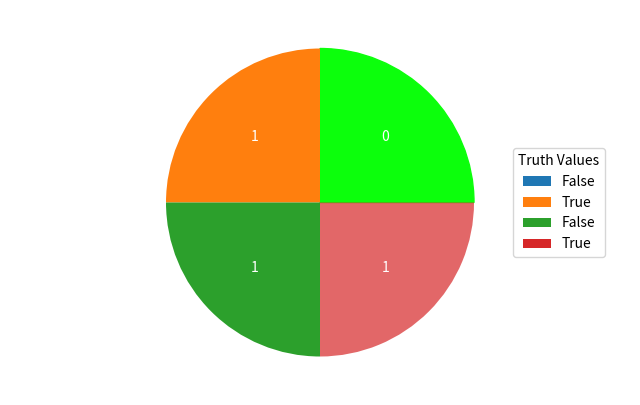

This figure's Python source: (Note: this script raises an exception after producing the figure.)
# simple neuron using complex numbers for weights and input
# to learn the XOR problem, must use 2 periods, ie, dividing the circle into 2 sections so opposite angles have the same category
# The ideas are based from the link below, which I modified based on my understanding of how the neuron behaves
# I've extended this to include visualization of the neural activity
# https://github.com/makeyourownneuralnetwork/complex_valued_neuralnetwork/blob/master/single_neuron-periodic.ipynb
# http://makeyourownneuralnetwork.blogspot.com/2016/05/complex-valued-neural-networks.html
import matplotlib.pyplot as plt
import matplotlib.animation as animation
import numpy as np
import math
import copy

# initialize visualization
fig, ax = plt.subplots(figsize=(8, 5), subplot_kw=dict(aspect="equal", adjustable='datalim', anchor='C'))
# ax.set_xlim((-4,4))
# ax.set_ylim((-4,4))
fig.set_dpi(100)
class ComplexNeuron():
    def __init__(self, inputn, cat, periods):
        self.input_num = inputn
        self.categories = cat
        self.periods = periods
        self.tc_passed = 0

        # link weights matrix
        self.w = np.random.normal(0.0, 1.0, (inputn + 1))
        self.w = np.array(self.w, ndmin=2, dtype='complex128')
        self.w += 1j * np.random.normal(0.0, 1.0, (inputn + 1))
        print ('Weights: ', self.w)
        self.out = {}
        self.map_out()
        print ('Out Mapping: ',self.out)

    def map_out(self):
        sections = self.categories * self.periods
        angle    = 2 * np.pi / sections
        h_angle  = angle / 2
        # angle + π to get the oposite angle
        for i in range(1, self.categories+1):
            out_dict = {}
            o_angle = angle * i
            t_angle = o_angle - h_angle

            out_dict['angle']  = [o_angle]
            out_dict['target'] = [t_angle]
            if self.periods == 2:
                for j in range(1, self.periods):
                    out_dict['angle'].append(o_angle + np.pi)
                    out_dict['target'].append(t_angle + np.pi)

            self.out[i-1] = out_dict
            self.out[i-1] = out_dict

        # create Pie to represent neuron
        data = np.ones(4)
        labels = ['False', 'True'] * 2
        patches, texts, autotexts = ax.pie(data, autopct=lambda pct: int(pct * sum(data)/100), 
            labels=labels, textprops=dict(color="w"))
        
        # set Pie legends Title and loc
        ax.legend(patches, labels,
            title="Truth Values",
            loc="center left",
            bbox_to_anchor=(0.8, 0, 0.5, 1))

        # Set Legends color and Texts
        legnds = ax.get_legend()
        for i in range(sections):
            patches[i-1].set_alpha(0.7)
            if i%2 == 0:
                autotexts[i].set_text('0')
                patches[i].set_color('#0cff0c')
                legnds.legendHandles[i].set_color('#0cff0c')
            else:
                patches[i].set_color('#0165fc')
                legnds.legendHandles[i].set_color('#0165fc')

        ax.set_title("Single Neuron:\nSolving XOR Problem")
        plt.setp(autotexts, size=8, weight="bold")
                        
    def map_z(self, z):
        z = np.angle(z)
        while z < 0:
            z += 2 * np.pi

        print ('Angle: ', z)
        for i in range(self.periods):
            for j in range(self.categories):
                if z < self.out[j]['angle'][i]:
                    return j, i

    def query(self, in_list, visual=False):
        print ('++++++++++++++++ Q U E R Y ++++++++++++++++')
        in_arr = copy.deepcopy(in_list)
        in_arr.append(1.0)
        input = np.array(in_arr, ndmin=2, dtype='complex128')
        print ('Input: ',input)
        z = np.dot(input, self.w.T)[0]
        print ('Z: ',z)
        o, q = self.map_z(z)
        print ('Output: ',o)
        return z, (o, q)
    
    def train(self, in_list, target, visual=False):
        print ('++++++++++++++++ T R A I N ++++++++++++++++')
        in_arr = copy.deepcopy(in_list)
        in_arr.append(1.0)
        input = np.array(in_arr, ndmin=2, dtype='complex128')
        print ('Input: ',input)
        z = np.dot(input, self.w.T)[0]
        print ('Z: ',z)
        o, q = self.map_z(z)
        print ('Output: ',o)
        # if o == target:
        #     self.tc_passed += 1
        #     return z

        print ('Modify weights!')
        t_angle = np.array(self.out[target]['target'])
        print ('Target Angles: ', t_angle)
        #t_angle_2complex = complex(np.cos(t_angle) + 1j*np.sin(t_angle))

        errors =  np.exp(1j * t_angle) - z
        #print ('Errors: ', errors)
        e = errors[np.argmin(np.abs(errors))]
        print ('Error: ', e)
        dw = e * input / 3
        self.w += dw
        print ('Weights: ',self.w)
        
        #query after weight adjustment
        # z1, _ = self.query(in_list[:2])
        # o1, _ = self.map_z(z1)
        # if o1 == target:
        #     self.tc_passed += 1
        
        return z, (o, q)
    
    def reset_tc_passed(self):
        self.tc_passed = 0

def visualize(angle, q, offset=1):
    x = np.cos(angle)
    y = np.sin(angle)
    #ax.scatter(x,y, facecolor='red')
    # xtxt = -1.7
    # ytxt = 1.2 * offset
    xtxt = 0
    ytxt = 0
    offset *= 0.25
    if q[1] == 1:       # bottom half of circle
        ytxt = y - offset
        if q[0] == 0:
            xtxt = x - offset
        else:
            xtxt = x + offset
    else:               # top half of circle
        ytxt = y + offset
        if q[0] == 1:
            xtxt = x - (offset + 0.25)
        else:
            xtxt = x + offset
    return (x,y), (xtxt, ytxt)

# Initialize neural network
n_in = 2
cat  = 2
per  = 2
nn = ComplexNeuron(n_in, cat, per)

# define arrow annotations for raw and learned angle
arrowprops = dict(arrowstyle="-|>",
    color='black',
    shrinkA=5, shrinkB=5,
    patchA=None,
    patchB=None,
    connectionstyle="angle,angleA=-90,angleB=180,rad=5",
    )
raw_angle = plt.annotate('', xy=(0,0))
learned_angle = plt.annotate('', xy=(0,0))

# define Input Texts and Input Data
bbox = dict(boxstyle="square", fc='w', ec='black')
txt_handler = [
    plt.text(-2, 0.6, "Training Data:", weight="semibold", size='large'),
    plt.text(-1.8, 0.35, '', bbox=bbox, weight="semibold", size='xx-large', family='monospace'),
    plt.text(-1.8, 0, '', bbox=bbox, weight="semibold", size='xx-large', family='monospace'),
    plt.text(-2, -0.4, "Target Output:", weight="semibold", size='large'),
    plt.text(-1.8, -0.65, '', bbox=bbox, weight="semibold", size='xx-large', family='monospace')]

Train_d = [
    ['Train',[-1, -1], 0],
    ['Train',[-1,  1], 1],
    ['Train',[ 1, -1], 1],
    ['Train',[ 1,  1], 0],
    ['Query',[-1, -1]],
    ['Query',[-1,  1]],
    ['Query',[ 1, -1]],
    ['Query',[ 1,  1]]
]
cnt = 0
t_len = len(Train_d)
test = False
learned_point, = ax.plot([], [], 'ro')
raw_point,     = ax.plot([], [], 'ro')
def updatefig(data):
    global txt_handler, nn, Train_d, cnt, t_len, raw_angle, learned_angle, test, arrowprops, learned_point, raw_point
    bbox = dict(boxstyle="square", fc='w', ec='black')
    bbox_r = dict(boxstyle="square", fc='red', ec='black')
    bbox_g = dict(boxstyle="square", fc='green', ec='black')

    if Train_d[cnt][0] == 'Train':
        if test:
            print ('Data: ', Train_d[cnt][1])
            z, q = nn.query(Train_d[cnt][1])
            xy, xytxt = visualize(np.angle(z), q)
            # set and show learned angle and point
            learned_point.set_data(xy)
            learned_point.set_visible(True)
            learned_angle = plt.annotate('Learned Angle', xy=xy, xytext=xytxt,
                bbox=dict(boxstyle="round", fc='gold'), arrowprops=arrowprops)

            txt_handler[4].set_text(q[0])
            if q[0] != Train_d[cnt][2]:
                txt_handler[4].set_bbox(bbox_r)
            else:
                txt_handler[4].set_bbox(bbox_g)

            test = False

            cnt += 1
            if cnt == t_len:
                cnt = 4

            return [*txt_handler, learned_angle , raw_angle, learned_point, raw_point]
        else:
            z, q = nn.train(Train_d[cnt][1], Train_d[cnt][2])
            xy, xytxt = visualize(np.angle(z), q, -1.2)
            # set raw angle and point
            raw_point.set_data(xy)
            raw_point.set_visible(True)
            raw_angle = plt.annotate('Raw Angle', xy=xy, xytext=xytxt,
                bbox=dict(boxstyle="round", fc='gray'), arrowprops=arrowprops)
            
            # set input texts
            txt_handler[0].set_text('Training Data')
            txt_handler[3].set_text('Target Output')
            txt_handler[1].set_text(Train_d[cnt][1][0])
            txt_handler[2].set_text(Train_d[cnt][1][1])
            txt_handler[4].set_text(q[0])
            if q[0] != Train_d[cnt][2]:
                txt_handler[4].set_bbox(bbox_r)
            else:
                txt_handler[4].set_bbox(bbox_g)

            # hide learned angle and point
            learned_angle.remove()
            learned_point.set_visible(False)
            test = True

            return [*txt_handler, raw_angle, learned_point, raw_point]
    else:
        z, q = nn.query(Train_d[cnt][1])
        xy, xytxt = visualize(np.angle(z), q)
        # set learned angle
        learned_point.set_data(xy)
        learned_point.set_visible(True)
        learned_angle = plt.annotate('Learned Angle', xy=xy, xytext=xytxt,
            bbox=dict(boxstyle="round", fc='gold'), arrowprops=arrowprops)

        # set input texts
        txt_handler[0].set_text('After Training')
        txt_handler[3].set_text('Learned Output')
        txt_handler[1].set_text(Train_d[cnt][1][0])
        txt_handler[2].set_text(Train_d[cnt][1][1])
        txt_handler[4].set_text(q[0])
        txt_handler[4].set_bbox(bbox)
        
        # hide raw angle
        raw_angle.set_visible(False)
        raw_point.set_visible(False)

        cnt += 1
        if cnt == t_len:
            cnt = 4
        
        return [*txt_handler, learned_angle, learned_point, raw_point]

ani = animation.FuncAnimation(fig, updatefig, interval=3000, blit=True, repeat=False)
#ani.save("single_neuron.mp4")
plt.show()